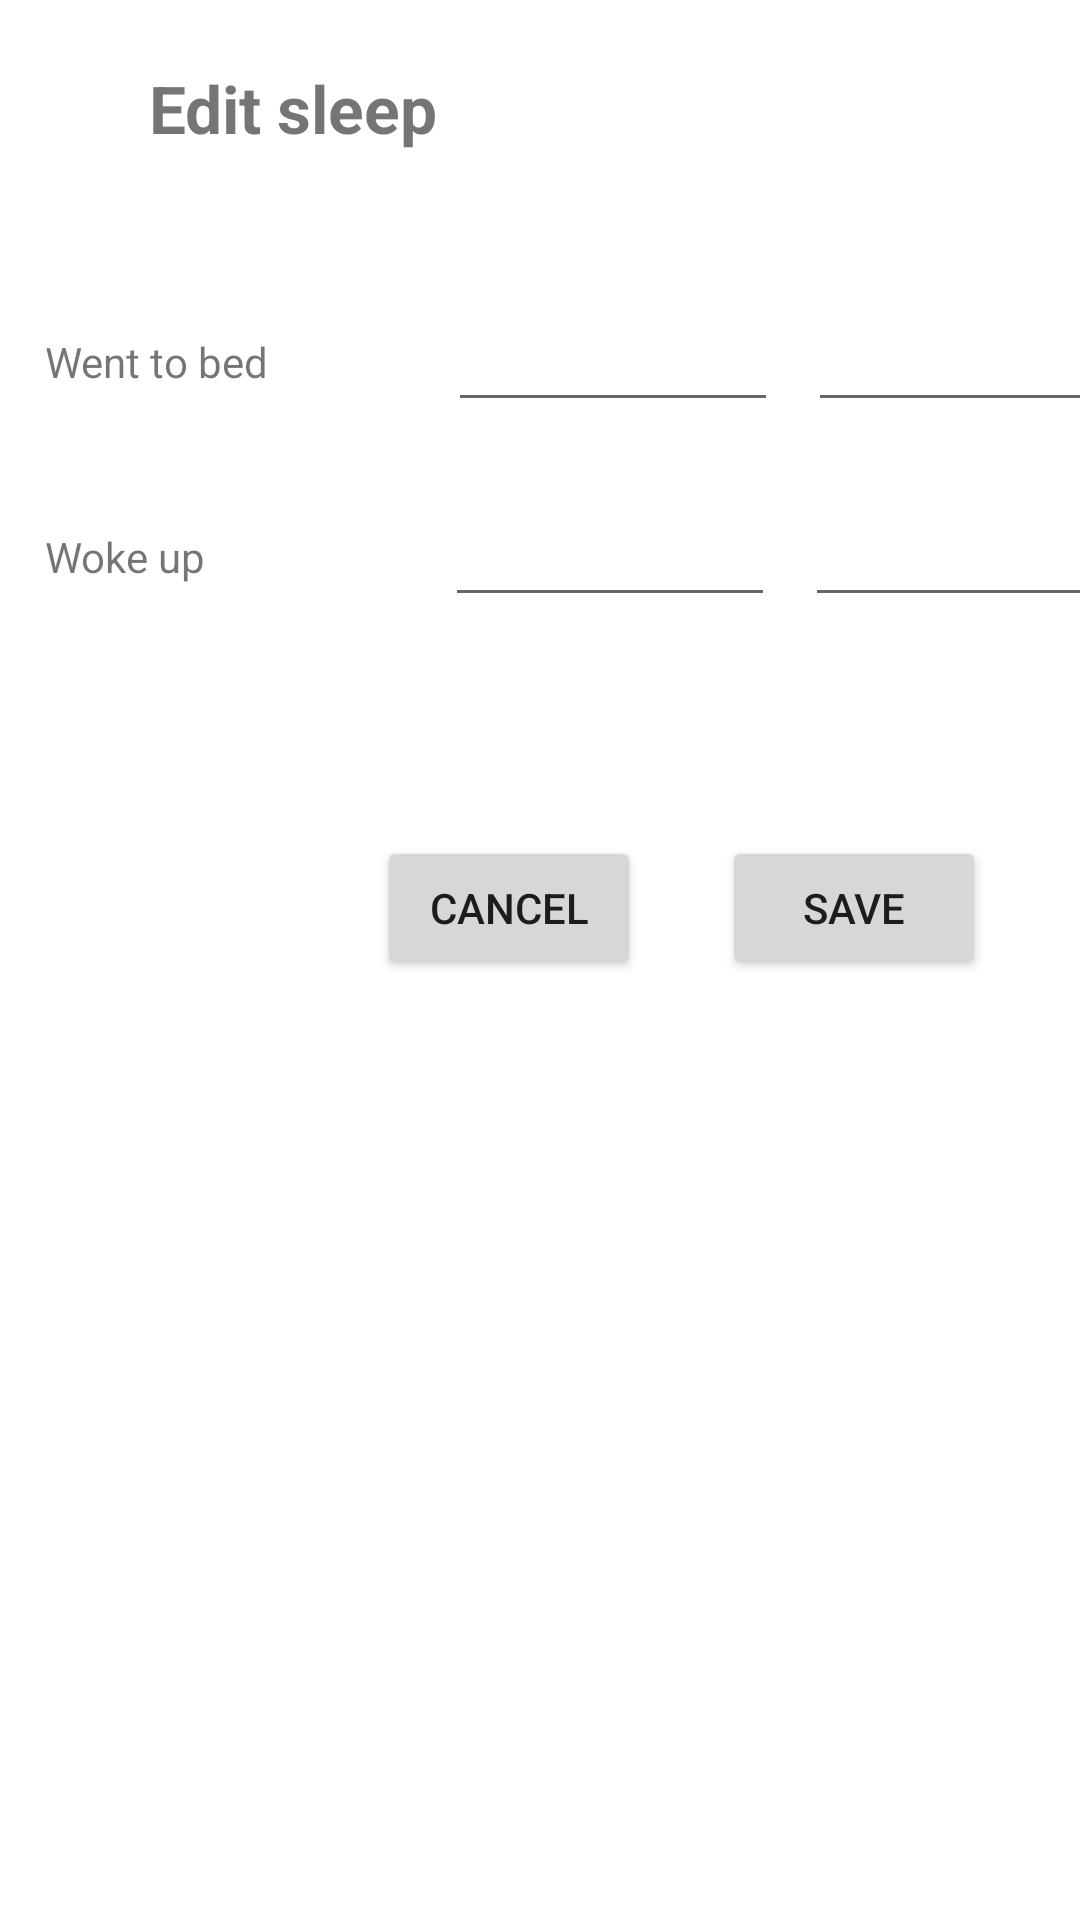

Here is an Android app screen rendered from its layout file. Give the layout XML and the strings, colors and styles it references.
<!-- AndroidManifest.xml: application theme Theme.BuildUpPlaybubba -->
<!-- res/layout/activity_edit_sleep.xml -->
<?xml version="1.0" encoding="utf-8"?>
<androidx.constraintlayout.widget.ConstraintLayout xmlns:android="http://schemas.android.com/apk/res/android"
    xmlns:app="http://schemas.android.com/apk/res-auto"
    xmlns:tools="http://schemas.android.com/tools"
    android:layout_width="match_parent"
    android:layout_height="match_parent"
    tools:context=".EditSleepActivity">

    <TextView
        android:id="@+id/textView3"
        android:layout_width="wrap_content"
        android:layout_height="wrap_content"
        android:text="Edit sleep"
        android:textSize="22sp"
        android:textStyle="bold"
        app:layout_constraintBottom_toBottomOf="parent"
        app:layout_constraintEnd_toEndOf="parent"
        app:layout_constraintHorizontal_bias="0.189"
        app:layout_constraintStart_toStartOf="parent"
        app:layout_constraintTop_toTopOf="parent"
        app:layout_constraintVertical_bias="0.035" />

    <LinearLayout
        android:id="@+id/linearLayout1"
        android:layout_width="match_parent"
        android:layout_height="wrap_content"
        android:orientation="horizontal"
        android:layout_marginTop="50dp"
        app:layout_constraintStart_toStartOf="parent"
        app:layout_constraintEnd_toEndOf="parent"
        app:layout_constraintTop_toBottomOf="@+id/textView3">

        <TextView
            android:id="@+id/textView5"
            android:layout_width="wrap_content"
            android:layout_height="wrap_content"
            android:layout_gravity="left|center"
            android:layout_marginStart="15dp"
            android:text="Went to bed" />

        <EditText
            android:id="@+id/bedtimeDate"
            android:layout_width="110dp"
            android:layout_height="40dp"
            android:layout_gravity="right|center"
            android:layout_marginStart="60dp"
            android:ems="10"
            android:inputType="date" />

        <EditText
            android:id="@+id/bedtimeTime"
            android:layout_width="110dp"
            android:layout_height="40dp"
            android:layout_marginStart="10dp"
            android:layout_gravity="right|center"
            android:ems="10"
            android:inputType="time" />
    </LinearLayout>

    <LinearLayout
        android:id="@+id/linearLayout"
        android:layout_width="match_parent"
        android:layout_height="wrap_content"
        android:layout_marginTop="25dp"
        android:orientation="horizontal"
        app:layout_constraintTop_toBottomOf="@+id/linearLayout1">

        <TextView
            android:id="@+id/textView6"
            android:layout_width="wrap_content"
            android:layout_height="wrap_content"
            android:layout_gravity="left|center"
            android:layout_marginStart="15dp"
            android:text="Woke up" />

        <EditText
            android:id="@+id/wakeupDate"
            android:layout_width="110dp"
            android:layout_height="40dp"
            android:layout_gravity="right|center"
            android:layout_marginStart="80dp"
            android:ems="10"
            android:inputType="time" />

        <EditText
            android:id="@+id/wakeupTime"
            android:layout_width="110dp"
            android:layout_height="40dp"
            android:layout_gravity="right|center"
            android:layout_marginStart="10dp"
            android:ems="10"
            android:inputType="date" />

    </LinearLayout>


    <Button
        android:id="@+id/cancelBtn"
        android:layout_width="wrap_content"
        android:layout_height="wrap_content"
        android:text="Cancel"
        app:layout_constraintBottom_toBottomOf="parent"
        app:layout_constraintEnd_toStartOf="@+id/editSleep"
        app:layout_constraintHorizontal_bias="0.823"
        app:layout_constraintStart_toStartOf="parent"
        app:layout_constraintTop_toBottomOf="@+id/linearLayout"
        app:layout_constraintVertical_bias="0.189" />

    <Button
        android:id="@+id/editSleep"
        android:layout_width="wrap_content"
        android:layout_height="wrap_content"
        android:text="Save"
        app:layout_constraintBottom_toBottomOf="parent"
        app:layout_constraintEnd_toEndOf="parent"
        app:layout_constraintHorizontal_bias="0.885"
        app:layout_constraintStart_toStartOf="parent"
        app:layout_constraintTop_toBottomOf="@+id/linearLayout"
        app:layout_constraintVertical_bias="0.189" />


</androidx.constraintlayout.widget.ConstraintLayout>
<!-- resources referenced by this layout -->
<resources>
  <style name="Theme.BuildUpPlaybubba" parent="Theme.MaterialComponents.DayNight.DarkActionBar">
          
          <item name="colorPrimary">@color/purple_500</item>
          <item name="colorPrimaryVariant">@color/purple_700</item>
          <item name="colorOnPrimary">@color/white</item>
          
          <item name="colorSecondary">@color/teal_200</item>
          <item name="colorSecondaryVariant">@color/teal_700</item>
          <item name="colorOnSecondary">@color/black</item>
          
          <item name="android:statusBarColor" tools:targetApi="l">?attr/colorPrimaryVariant</item>
          
      </style>
  <!-- not gathered from this repository: default colours our renderer supplied (Android Studio template values) -->
  <color name="purple_500">#FF6200EE</color>
  <color name="purple_700">#FF3700B3</color>
  <color name="teal_200">#FF03DAC5</color>
  <color name="teal_700">#FF018786</color>
  <color name="black">#FF000000</color>
  <color name="white">#FFFFFFFF</color>
</resources>
